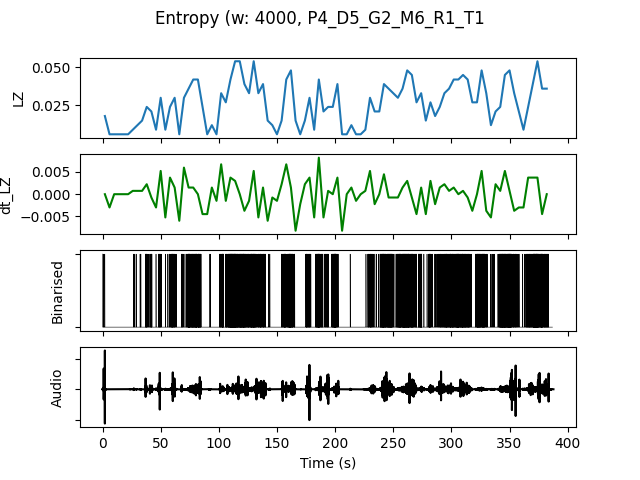

Source data for this figure (header and first rows):
, t0, LZ, dt_LZ, IOI, nCounts
0.0, 0.0, 0.01795, 0.0, 5333, 3
4.0, 4.0, 0.005983, -0.002991, 0.0, 0
8.0, 8.0, 0.005983, 0.0, 0.0, 0
12.0, 12.0, 0.005983, 0.0, 0.0, 0
16.0, 16.0, 0.005983, 0.0, 0.0, 0
20.0, 20.0, 0.005983, 0.0, 0.0, 0
24.0, 24.0, 0.008974, 0.0007479, 8000, 2
28.0, 28.0, 0.01197, 0.0007479, 16000, 1
32.0, 32.0, 0.01496, 0.0007479, 8000, 2
36.0, 36.0, 0.02393, 0.002244, 2000, 8
40.0, 40.0, 0.02094, -0.0007479, 2667, 6
44.0, 44.0, 0.008974, -0.002991, 16000, 1
48.0, 48.0, 0.02991, 0.005235, 2286, 7
52.0, 52.0, 0.008974, -0.005235, 16000, 1
56.0, 56.0, 0.02393, 0.003739, 2000, 8
60.0, 60.0, 0.02991, 0.001496, 1600, 10
64.0, 64.0, 0.005983, -0.005983, 0.0, 0
68.0, 68.0, 0.02991, 0.005983, 2667, 6
72.0, 72.0, 0.0359, 0.001496, 1000, 16
76.0, 76.0, 0.04188, 0.001496, 888.9, 18
80.0, 80.0, 0.04188, 0.0, 842.1, 19
84.0, 84.0, 0.02393, -0.004487, 4000, 4
88.0, 88.0, 0.005983, -0.004487, 0.0, 0
92.0, 92.0, 0.01197, 0.001496, 8000, 2
96.0, 96.0, 0.005983, -0.001496, 0.0, 0
100.0, 100.0, 0.03291, 0.006731, 1143, 14
104.0, 104.0, 0.02692, -0.001496, 1778, 9
108.0, 108.0, 0.04188, 0.003739, 695.7, 23
112.0, 112.0, 0.05385, 0.002991, 666.7, 24
116.0, 116.0, 0.05385, 0.0, 666.7, 24
120.0, 120.0, 0.03889, -0.003739, 842.1, 19
124.0, 124.0, 0.03291, -0.001496, 1067, 15
128.0, 128.0, 0.05385, 0.005235, 695.7, 23
132.0, 132.0, 0.03291, -0.005235, 1333, 12
136.0, 136.0, 0.03889, 0.001496, 1067, 15
140.0, 140.0, 0.01496, -0.005983, 4000, 4
144.0, 144.0, 0.01197, -0.0007479, 16000, 1
148.0, 148.0, 0.005983, -0.001496, 0.0, 0
152.0, 152.0, 0.01496, 0.002244, 4000, 4
156.0, 156.0, 0.04188, 0.006731, 1067, 15
160.0, 160.0, 0.04786, 0.001496, 695.7, 23
164.0, 164.0, 0.01496, -0.008226, 4000, 4
168.0, 168.0, 0.005983, -0.002244, 0.0, 0
172.0, 172.0, 0.01496, 0.002244, 4000, 4
176.0, 176.0, 0.02991, 0.003739, 1600, 10
180.0, 180.0, 0.008974, -0.005235, 8000, 2
184.0, 184.0, 0.04188, 0.008226, 800.0, 20
188.0, 188.0, 0.02094, -0.005235, 2286, 7
192.0, 192.0, 0.02393, 0.0007479, 2667, 6
196.0, 196.0, 0.02393, 0.0, 1455, 11
200.0, 200.0, 0.03889, 0.003739, 1143, 14
204.0, 204.0, 0.005983, -0.008226, 0.0, 0
208.0, 208.0, 0.005983, 0.0, 0.0, 0
212.0, 212.0, 0.01197, 0.001496, 16000, 1
216.0, 216.0, 0.005983, -0.001496, 0.0, 0
220.0, 220.0, 0.005983, 0.0, 0.0, 0
224.0, 224.0, 0.008974, 0.0007479, 16000, 1
228.0, 228.0, 0.02991, 0.005235, 1231, 13
232.0, 232.0, 0.02094, -0.002244, 4000, 4
236.0, 236.0, 0.02094, 0.0, 2667, 6
... 36 more rows
